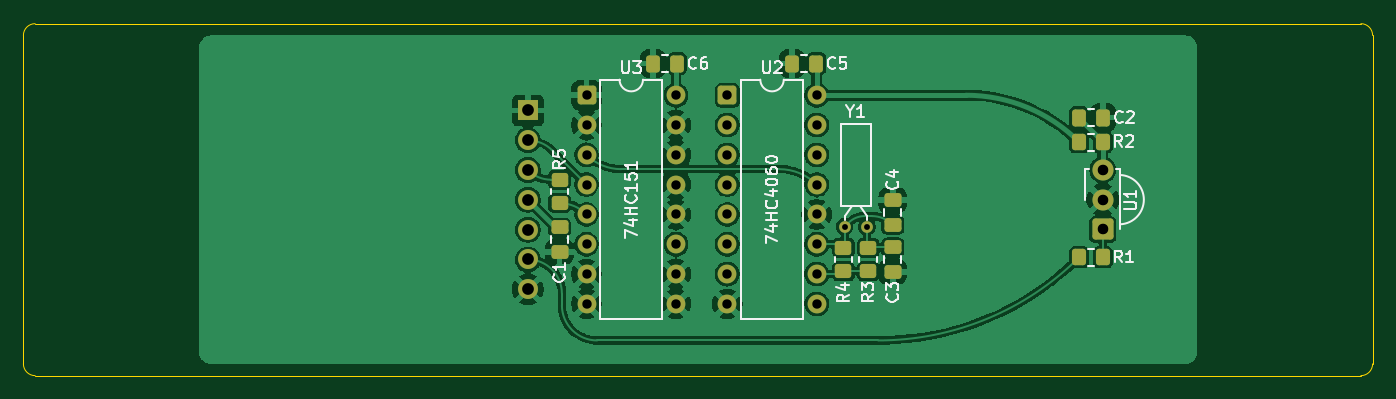
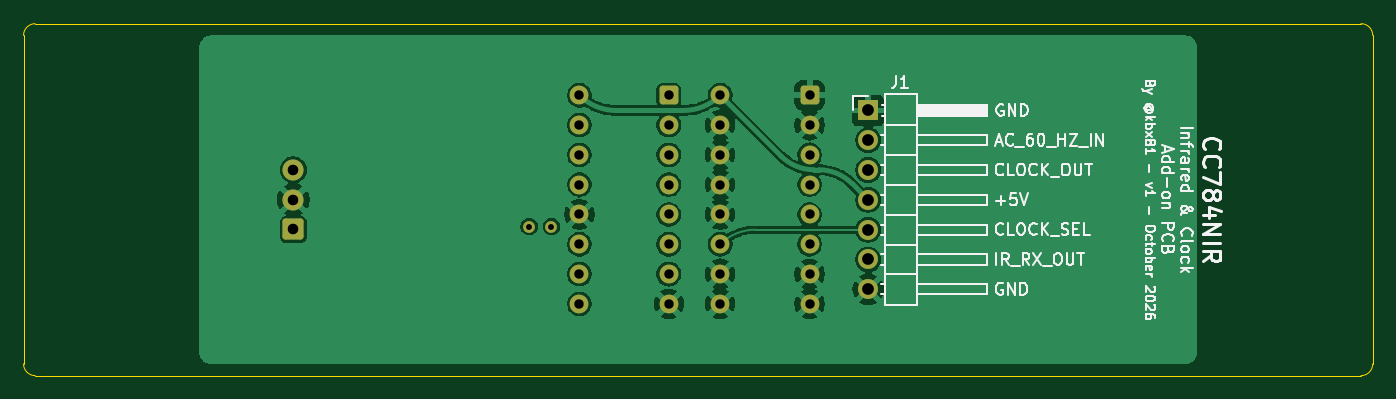
Circuit board: 11 layer files. Board 115.0 x 30.0 mm.
- bottom_copper: IR+Clock-B_Cu.gbr (72451 bytes)
- bottom_mask: IR+Clock-B_Mask.gbr (2532 bytes)
- paste: IR+Clock-B_Paste.gbr (453 bytes)
- bottom_silk: IR+Clock-B_Silkscreen.gbr (47963 bytes)
- outline: IR+Clock-Edge_Cuts.gbr (977 bytes)
- top_copper: IR+Clock-F_Cu.gbr (110568 bytes)
- top_mask: IR+Clock-F_Mask.gbr (3940 bytes)
- paste: IR+Clock-F_Paste.gbr (2406 bytes)
- top_silk: IR+Clock-F_Silkscreen.gbr (25704 bytes)
- drill: IR+Clock-NPTH.drl (264 bytes)
- drill: IR+Clock-PTH.drl (1104 bytes)

=== bottom_copper: IR+Clock-B_Cu.gbr (72451 bytes, source omitted) ===
=== bottom_mask: IR+Clock-B_Mask.gbr (2532 bytes, source withheld) ===
=== paste: IR+Clock-B_Paste.gbr ===
%TF.GenerationSoftware,KiCad,Pcbnew,10.0.0*%
%TF.CreationDate,2026-10-17T19:07:35-05:00*%
%TF.ProjectId,IR+Clock,49522b43-6c6f-4636-9b2e-6b696361645f,rev?*%
%TF.SameCoordinates,Original*%
%TF.FileFunction,Paste,Bot*%
%TF.FilePolarity,Positive*%
%FSLAX46Y46*%
G04 Gerber Fmt 4.6, Leading zero omitted, Abs format (unit mm)*
G04 Created by KiCad (PCBNEW 10.0.0) date 2026-10-17 19:07:35*
%MOMM*%
%LPD*%
G01*
G04 APERTURE LIST*
G04 APERTURE END LIST*
M02*

=== bottom_silk: IR+Clock-B_Silkscreen.gbr (47963 bytes, source omitted) ===
=== outline: IR+Clock-Edge_Cuts.gbr ===
%TF.GenerationSoftware,KiCad,Pcbnew,10.0.0*%
%TF.CreationDate,2026-10-17T19:07:35-05:00*%
%TF.ProjectId,IR+Clock,49522b43-6c6f-4636-9b2e-6b696361645f,rev?*%
%TF.SameCoordinates,Original*%
%TF.FileFunction,Profile,NP*%
%FSLAX46Y46*%
G04 Gerber Fmt 4.6, Leading zero omitted, Abs format (unit mm)*
G04 Created by KiCad (PCBNEW 10.0.0) date 2026-10-17 19:07:35*
%MOMM*%
%LPD*%
G01*
G04 APERTURE LIST*
%TA.AperFunction,Profile*%
%ADD10C,0.050000*%
%TD*%
G04 APERTURE END LIST*
D10*
X50000000Y-51000000D02*
G75*
G02*
X51000000Y-50000000I1000000J0D01*
G01*
X50000000Y-79000000D02*
X50000000Y-51000000D01*
X51000000Y-50000000D02*
X164000000Y-50000000D01*
X51000000Y-80000000D02*
G75*
G02*
X50000000Y-79000000I0J1000000D01*
G01*
X164000000Y-50000000D02*
G75*
G02*
X165000000Y-51000000I0J-1000000D01*
G01*
X164000000Y-80000000D02*
X51000000Y-80000000D01*
X165000000Y-51000000D02*
X165000000Y-79000000D01*
X165000000Y-79000000D02*
G75*
G02*
X164000000Y-80000000I-1000000J0D01*
G01*
M02*

=== top_copper: IR+Clock-F_Cu.gbr (110568 bytes, source omitted) ===
=== top_mask: IR+Clock-F_Mask.gbr ===
%TF.GenerationSoftware,KiCad,Pcbnew,10.0.0*%
%TF.CreationDate,2026-10-17T19:07:35-05:00*%
%TF.ProjectId,IR+Clock,49522b43-6c6f-4636-9b2e-6b696361645f,rev?*%
%TF.SameCoordinates,Original*%
%TF.FileFunction,Soldermask,Top*%
%TF.FilePolarity,Negative*%
%FSLAX46Y46*%
G04 Gerber Fmt 4.6, Leading zero omitted, Abs format (unit mm)*
G04 Created by KiCad (PCBNEW 10.0.0) date 2026-10-17 19:07:35*
%MOMM*%
%LPD*%
G01*
G04 APERTURE LIST*
G04 Aperture macros list*
%AMRoundRect*
0 Rectangle with rounded corners*
0 $1 Rounding radius*
0 $2 $3 $4 $5 $6 $7 $8 $9 X,Y pos of 4 corners*
0 Add a 4 corners polygon primitive as box body*
4,1,4,$2,$3,$4,$5,$6,$7,$8,$9,$2,$3,0*
0 Add four circle primitives for the rounded corners*
1,1,$1+$1,$2,$3*
1,1,$1+$1,$4,$5*
1,1,$1+$1,$6,$7*
1,1,$1+$1,$8,$9*
0 Add four rect primitives between the rounded corners*
20,1,$1+$1,$2,$3,$4,$5,0*
20,1,$1+$1,$4,$5,$6,$7,0*
20,1,$1+$1,$6,$7,$8,$9,0*
20,1,$1+$1,$8,$9,$2,$3,0*%
G04 Aperture macros list end*
%ADD10RoundRect,0.250000X0.475000X-0.337500X0.475000X0.337500X-0.475000X0.337500X-0.475000X-0.337500X0*%
%ADD11RoundRect,0.250200X0.649800X-0.649800X0.649800X0.649800X-0.649800X0.649800X-0.649800X-0.649800X0*%
%ADD12C,1.800000*%
%ADD13RoundRect,0.250000X0.337500X0.475000X-0.337500X0.475000X-0.337500X-0.475000X0.337500X-0.475000X0*%
%ADD14RoundRect,0.250000X-0.550000X-0.550000X0.550000X-0.550000X0.550000X0.550000X-0.550000X0.550000X0*%
%ADD15C,1.600000*%
%ADD16RoundRect,0.250000X0.450000X-0.350000X0.450000X0.350000X-0.450000X0.350000X-0.450000X-0.350000X0*%
%ADD17C,1.000000*%
%ADD18RoundRect,0.250000X-0.475000X0.337500X-0.475000X-0.337500X0.475000X-0.337500X0.475000X0.337500X0*%
%ADD19RoundRect,0.250000X-0.337500X-0.475000X0.337500X-0.475000X0.337500X0.475000X-0.337500X0.475000X0*%
%ADD20RoundRect,0.250000X-0.350000X-0.450000X0.350000X-0.450000X0.350000X0.450000X-0.350000X0.450000X0*%
%ADD21R,1.700000X1.700000*%
%ADD22C,1.700000*%
G04 APERTURE END LIST*
D10*
%TO.C,C4*%
X124100000Y-67137500D03*
X124100000Y-65062500D03*
%TD*%
D11*
%TO.C,U1*%
X142000000Y-67540000D03*
D12*
X142000000Y-65000000D03*
X142000000Y-62460000D03*
%TD*%
D13*
%TO.C,C5*%
X117587500Y-53400000D03*
X115512500Y-53400000D03*
%TD*%
D14*
%TO.C,U3*%
X98000000Y-56100000D03*
D15*
X98000000Y-58640000D03*
X98000000Y-61180000D03*
X98000000Y-63720000D03*
X98000000Y-66260000D03*
X98000000Y-68800000D03*
X98000000Y-71340000D03*
X98000000Y-73880000D03*
X105620000Y-73880000D03*
X105620000Y-71340000D03*
X105620000Y-68800000D03*
X105620000Y-66260000D03*
X105620000Y-63720000D03*
X105620000Y-61180000D03*
X105620000Y-58640000D03*
X105620000Y-56100000D03*
%TD*%
D16*
%TO.C,R5*%
X95700000Y-65300000D03*
X95700000Y-63300000D03*
%TD*%
D14*
%TO.C,U2*%
X110000000Y-56100000D03*
D15*
X110000000Y-58640000D03*
X110000000Y-61180000D03*
X110000000Y-63720000D03*
X110000000Y-66260000D03*
X110000000Y-68800000D03*
X110000000Y-71340000D03*
X110000000Y-73880000D03*
X117620000Y-73880000D03*
X117620000Y-71340000D03*
X117620000Y-68800000D03*
X117620000Y-66260000D03*
X117620000Y-63720000D03*
X117620000Y-61180000D03*
X117620000Y-58640000D03*
X117620000Y-56100000D03*
%TD*%
D13*
%TO.C,C6*%
X105737500Y-53400000D03*
X103662500Y-53400000D03*
%TD*%
D17*
%TO.C,Y1*%
X121900000Y-67300000D03*
X120000000Y-67300000D03*
%TD*%
D16*
%TO.C,R4*%
X119900000Y-71100000D03*
X119900000Y-69100000D03*
%TD*%
%TO.C,R3*%
X122000000Y-71100000D03*
X122000000Y-69100000D03*
%TD*%
D18*
%TO.C,C1*%
X95700000Y-67362500D03*
X95700000Y-69437500D03*
%TD*%
D19*
%TO.C,C2*%
X139962500Y-58000000D03*
X142037500Y-58000000D03*
%TD*%
D18*
%TO.C,C3*%
X124100000Y-69062500D03*
X124100000Y-71137500D03*
%TD*%
D20*
%TO.C,R2*%
X140000000Y-60100000D03*
X142000000Y-60100000D03*
%TD*%
%TO.C,R1*%
X140000000Y-69900000D03*
X142000000Y-69900000D03*
%TD*%
D21*
%TO.C,J1*%
X93000000Y-57400000D03*
D22*
X93000000Y-59940000D03*
X93000000Y-62480000D03*
X93000000Y-65020000D03*
X93000000Y-67560000D03*
X93000000Y-70100000D03*
X93000000Y-72640000D03*
%TD*%
M02*

=== paste: IR+Clock-F_Paste.gbr (2406 bytes, source withheld) ===
=== top_silk: IR+Clock-F_Silkscreen.gbr (25704 bytes, source omitted) ===
=== drill: IR+Clock-NPTH.drl ===
M48
; DRILL file KiCad 10.0.0 date 2026-10-17T19:07:33
; FORMAT={-:-/ absolute / metric / decimal}
; #@! TF.CreationDate,2026-10-17T19:07:33-05:00
; #@! TF.GenerationSoftware,Kicad,Pcbnew,10.0.0
; #@! TF.FileFunction,NonPlated,1,2,NPTH
FMAT,2
METRIC
%
G90
G05
M30

=== drill: IR+Clock-PTH.drl ===
M48
; DRILL file KiCad 10.0.0 date 2026-10-17T19:07:33
; FORMAT={-:-/ absolute / metric / decimal}
; #@! TF.CreationDate,2026-10-17T19:07:33-05:00
; #@! TF.GenerationSoftware,Kicad,Pcbnew,10.0.0
; #@! TF.FileFunction,Plated,1,2,PTH
FMAT,2
METRIC
; #@! TA.AperFunction,Plated,PTH,ComponentDrill
T1C0.500
; #@! TA.AperFunction,Plated,PTH,ComponentDrill
T2C0.800
; #@! TA.AperFunction,Plated,PTH,ComponentDrill
T3C0.900
; #@! TA.AperFunction,Plated,PTH,ComponentDrill
T4C1.000
%
G90
G05
T1
X120.0Y-67.3
X121.9Y-67.3
T2
X98.0Y-56.1
X98.0Y-58.64
X98.0Y-61.18
X98.0Y-63.72
X98.0Y-66.26
X98.0Y-68.8
X98.0Y-71.34
X98.0Y-73.88
X105.62Y-56.1
X105.62Y-58.64
X105.62Y-61.18
X105.62Y-63.72
X105.62Y-66.26
X105.62Y-68.8
X105.62Y-71.34
X105.62Y-73.88
X110.0Y-56.1
X110.0Y-58.64
X110.0Y-61.18
X110.0Y-63.72
X110.0Y-66.26
X110.0Y-68.8
X110.0Y-71.34
X110.0Y-73.88
X117.62Y-56.1
X117.62Y-58.64
X117.62Y-61.18
X117.62Y-63.72
X117.62Y-66.26
X117.62Y-68.8
X117.62Y-71.34
X117.62Y-73.88
T3
X142.0Y-62.46
X142.0Y-65.0
X142.0Y-67.54
T4
X93.0Y-57.4
X93.0Y-59.94
X93.0Y-62.48
X93.0Y-65.02
X93.0Y-67.56
X93.0Y-70.1
X93.0Y-72.64
M30
